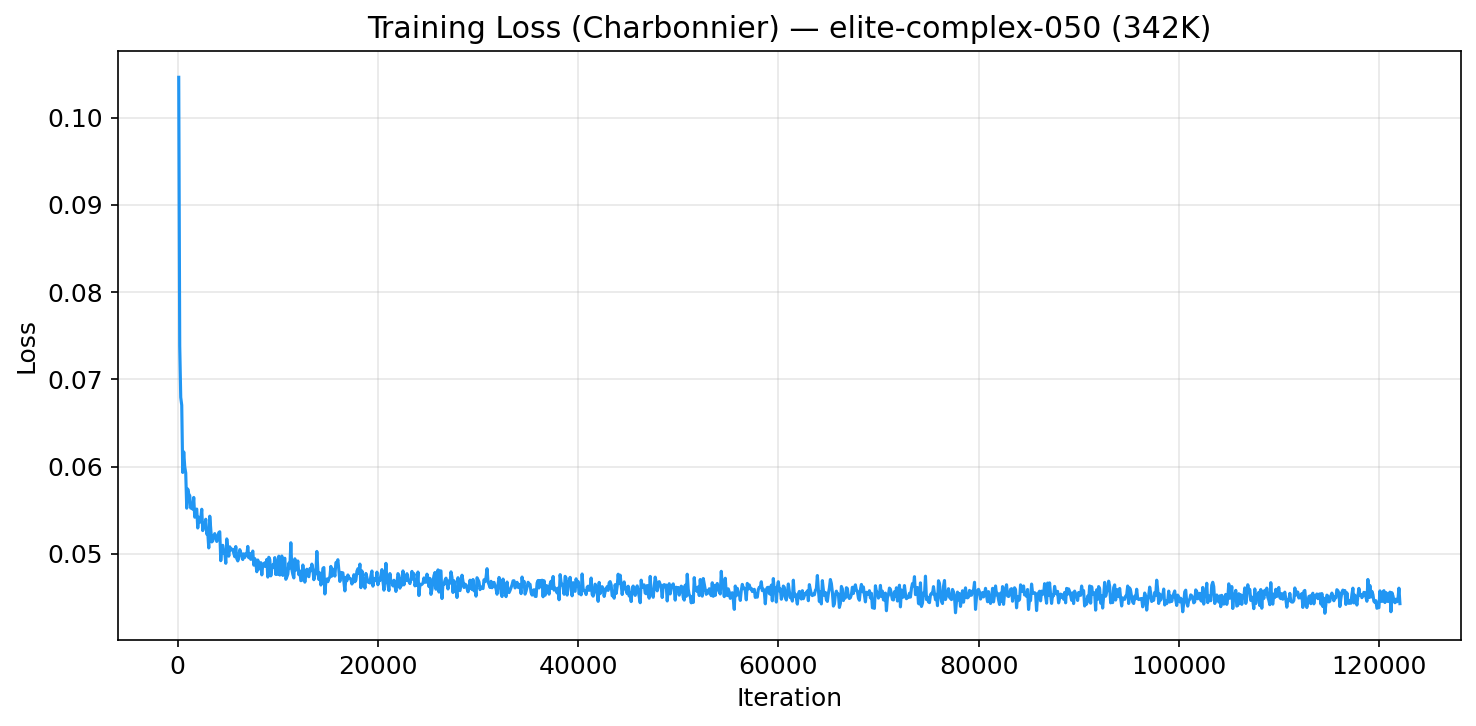

The file beside this chart, header and first rows:
step, value
100, 0.1046
200, 0.07384
300, 0.06795
400, 0.06705
500, 0.05934
600, 0.0617
700, 0.06001
800, 0.05928
900, 0.05524
1000, 0.05744
1100, 0.05686
1200, 0.05668
1300, 0.05524
1400, 0.05552
1500, 0.05512
1600, 0.05647
1700, 0.05421
1800, 0.05492
1900, 0.05514
2000, 0.05297
2100, 0.05421
2200, 0.05363
2300, 0.05402
2400, 0.05512
2500, 0.05267
2600, 0.05351
2700, 0.05311
2800, 0.05398
2900, 0.05226
3000, 0.05244
3100, 0.05068
3200, 0.05433
3300, 0.05288
3400, 0.05137
3500, 0.05149
3600, 0.05205
3700, 0.05232
3800, 0.05195
3900, 0.05143
4000, 0.05187
4100, 0.05244
4200, 0.05254
4300, 0.04922
4400, 0.05087
4500, 0.05099
4600, 0.05006
4700, 0.0502
4800, 0.04892
4900, 0.05172
5000, 0.0506
5100, 0.04974
5200, 0.05081
5300, 0.05045
5400, 0.05051
5500, 0.05054
5600, 0.05007
5700, 0.04968
5800, 0.05085
5900, 0.04946
6000, 0.0492
... 1,161 more rows
